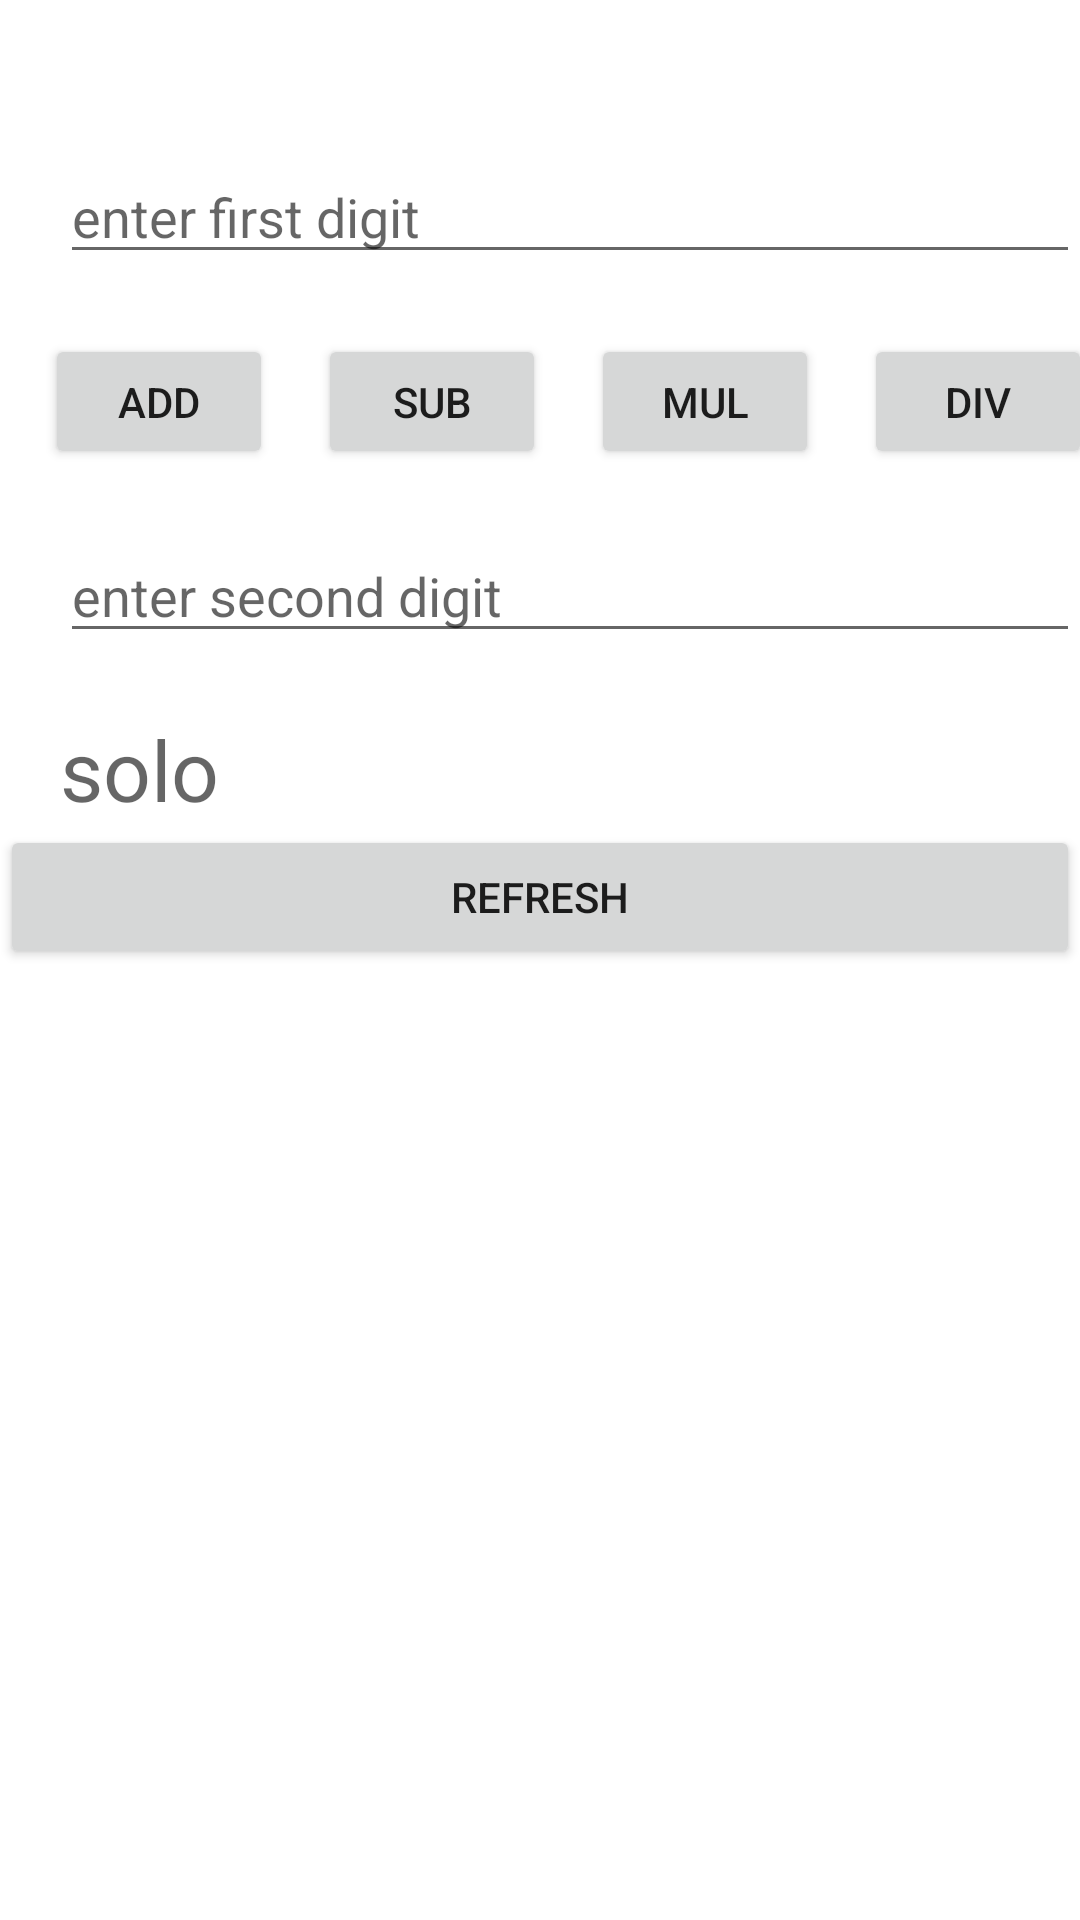

Produce the Android XML layout that renders to this screen, including the resource entries it uses.
<!-- AndroidManifest.xml: application theme Theme.Zindagi -->
<!-- res/layout/activity_cal.xml -->
<?xml version="1.0" encoding="utf-8"?>
<LinearLayout
    xmlns:android="http://schemas.android.com/apk/res/android"
    xmlns:app="http://schemas.android.com/apk/res-auto"
    xmlns:tools="http://schemas.android.com/tools"
    android:layout_width="match_parent"
    android:orientation="vertical"
    android:layout_height="match_parent"
    tools:context=".cal">

    <EditText
        android:layout_width="match_parent"
        android:layout_height="wrap_content"
        android:inputType="number"
        android:id="@+id/first"
        android:layout_marginTop="50dp"
        android:hint="enter first digit"
        android:layout_marginLeft="20dp">

    </EditText>

    <LinearLayout
        android:layout_width="match_parent"
        android:layout_height="wrap_content"
        android:orientation="horizontal">

        <androidx.appcompat.widget.AppCompatButton
            android:layout_width="76dp"
            android:layout_height="45dp"
            android:id="@+id/add"
            android:layout_marginTop="20dp"
            android:layout_marginLeft="15dp"
            android:text="add">

        </androidx.appcompat.widget.AppCompatButton>
        <androidx.appcompat.widget.AppCompatButton
            android:layout_width="76dp"
            android:layout_height="45dp"
            android:id="@+id/sub"
            android:layout_marginTop="20dp"
            android:layout_marginLeft="15dp"
            android:text="sub">

        </androidx.appcompat.widget.AppCompatButton>
        <androidx.appcompat.widget.AppCompatButton
            android:layout_width="76dp"
            android:layout_height="45dp"
            android:id="@+id/mul"
            android:layout_marginTop="20dp"
            android:layout_marginLeft="15dp"
            android:text="mul">

        </androidx.appcompat.widget.AppCompatButton>
        <androidx.appcompat.widget.AppCompatButton
            android:layout_width="76dp"
            android:layout_height="45dp"
            android:id="@+id/div"
            android:layout_marginTop="20dp"
            android:layout_marginLeft="15dp"
            android:text="div">

        </androidx.appcompat.widget.AppCompatButton>


    </LinearLayout>


    <EditText
        android:id="@+id/second"
        android:layout_width="match_parent"
        android:layout_height="wrap_content"
        android:inputType="number"
        android:layout_marginTop="20dp"
        android:hint="enter second digit"
        android:layout_marginLeft="20dp">

    </EditText>


    <TextView
        android:id="@+id/sol"
        android:layout_width="match_parent"
        android:layout_height="wrap_content"
        android:inputType="number"
        android:layout_marginTop="20dp"
        android:hint="solo"
        android:textSize="28dp"
        android:layout_marginLeft="20dp">

    </TextView>
    <androidx.appcompat.widget.AppCompatButton
        android:layout_width="match_parent"
        android:layout_height="48dp"
        android:id="@+id/refresh"
        android:text="refresh"></androidx.appcompat.widget.AppCompatButton>

</LinearLayout>
<!-- resources referenced by this layout -->
<resources>
  <style name="Theme.Zindagi" parent="Theme.MaterialComponents.DayNight.DarkActionBar">
          
          <item name="colorPrimary">@color/purple_500</item>
          <item name="colorPrimaryVariant">@color/purple_700</item>
          <item name="colorOnPrimary">@color/white</item>
          
          <item name="colorSecondary">@color/teal_200</item>
          <item name="colorSecondaryVariant">@color/teal_700</item>
          <item name="colorOnSecondary">@color/black</item>
          
          <item name="android:statusBarColor" tools:targetApi="l">?attr/colorPrimaryVariant</item>
          
      </style>
  <!-- not gathered from this repository: default colours our renderer supplied (Android Studio template values) -->
  <color name="purple_500">#FF6200EE</color>
  <color name="purple_700">#FF3700B3</color>
  <color name="teal_200">#FF03DAC5</color>
  <color name="teal_700">#FF018786</color>
  <color name="black">#FF000000</color>
  <color name="white">#FFFFFFFF</color>
</resources>
